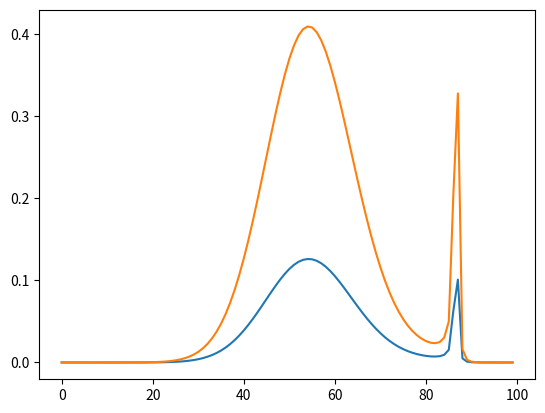

Write the Python code that produced this figure. (Note: this script raises an exception after producing the figure.)
#Ejercicio 1 

import numpy as np
import matplotlib.pylab as plt

def mifun(x):
    x_0 = 3.0
    a = 0.01
    return np.exp(-(x**2))/((x-x_0)**2 + a**2)

x=np.linspace(-4,4,100)
plt.plot(mifun(x))

fun_normalizada=mifun(x)*np.trapz(mifun(x))
plt.plot(fun_normalizada)

def metropolis(n_iteraciones,sigma):
    camino=np.array([])
    xviejo=np.random.uniform(-4,4)
    camino=np.append(camino,xviejo)
    for i in range(n_iteraciones):
        xnuevo=np.random.normal(camino[i],sigma)
        alpha=mifun(xnuevo)/mifun(camino[i])
        if (alpha>=1):
            paso=np.append(camino,xnuevo)
        
        else:
            betha=np.random.uniform(0,1)
            if (betha<=alpha):
                camino=np.append(camino,xnuevo)
            
            else:
                camino=np.append(camino,camino[i])
    return camino

caso1=metropolis(100000,5)
plt.plot(x,fun_normalizada)
plt.hist(caso1, bins=1000,density=True)
plt.savefig("histograma_"+str("5")+"_"+str("100000")+".pdf")

caso2=metropolis(100000,0.2)
plt.plot(x,fun_normalizada)
plt.hist(caso2, bins=1000,density=True)
plt.savefig("histograma_"+str("0.2")+"_"+str("100000")+".pdf")

caso3=metropolis(100000,0.01)
plt.plot(x,fun_normalizada)
plt.hist(caso3, bins=1000,density=True)
plt.savefig("histograma_"+str("0.01")+"_"+str("100000")+".pdf")

caso4=metropolis(1000,0.1)
plt.plot(x,fun_normalizada)
plt.hist(caso4, bins=1000,density=True)
plt.savefig("histograma_"+str("0.1")+"_"+str("1000")+".pdf")

caso5=metropolis(100000,0.1)
plt.plot(x,fun_normalizada)
plt.hist(caso5, bins=1000,density=True)
plt.savefig("histograma_"+str("0.1")+"_"+str("100000")+".pdf")